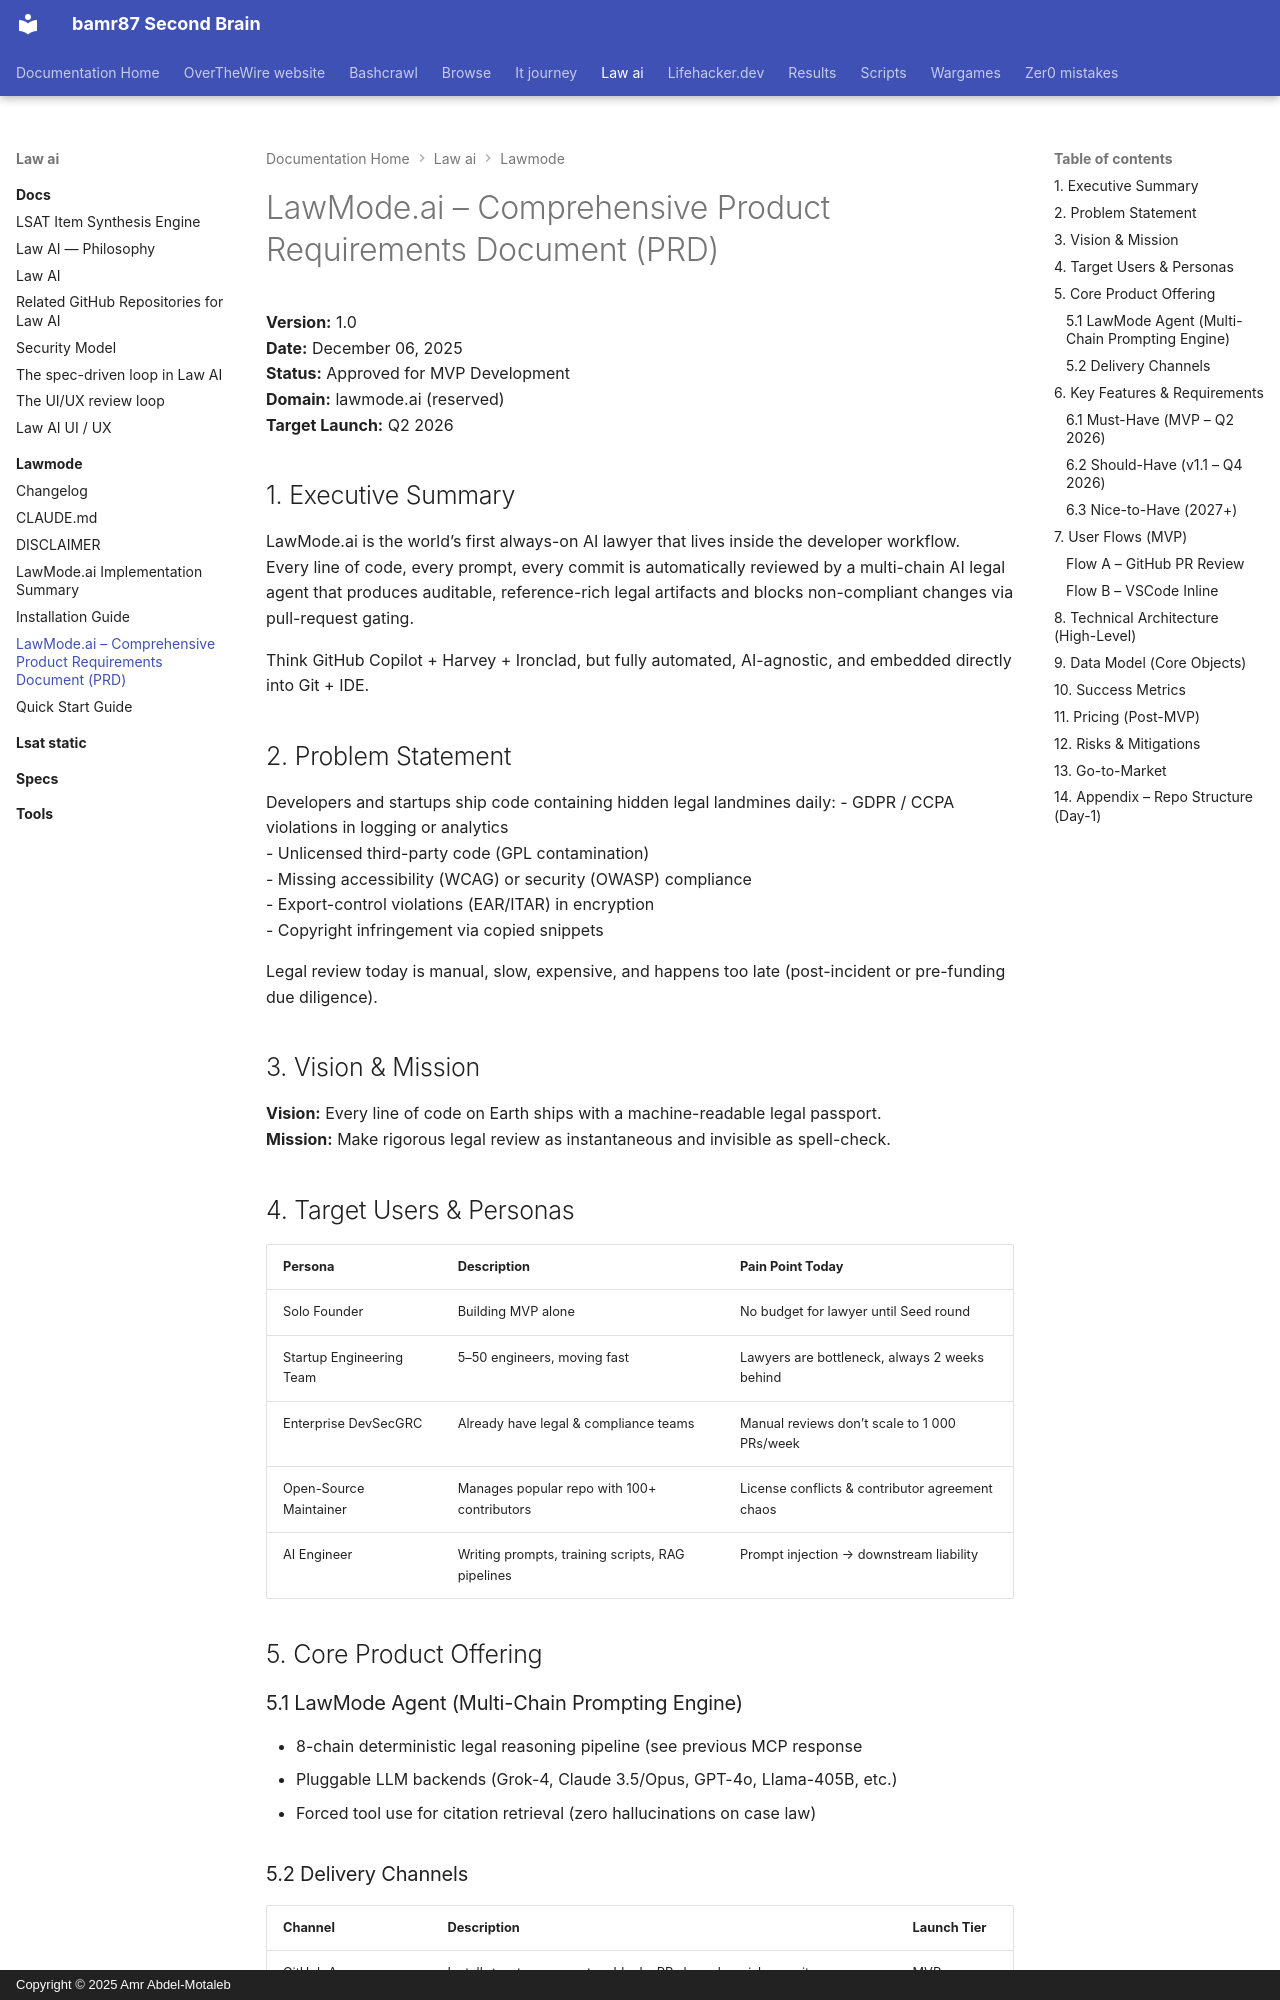

repository: bamr87/README · page: law-ai/lawmode/PRD/index.html · generator: mkdocs · copyright: Copyright © 2025 Amr Abdel-Motaleb

---
source_file: lawmode/PRD.md
source_repo: bamr87/law-ai
source_url: https://github.com/bamr87/law-ai/blob/main/lawmode/PRD.md
title: LawMode.ai – Comprehensive Product Requirements Document (PRD)
---
# LawMode.ai – Comprehensive Product Requirements Document (PRD)

**Version:** 1.0  
**Date:** December 06, 2025  
**Status:** Approved for MVP Development  
**Domain:** lawmode.ai (reserved)  
**Target Launch:** Q2 2026

## 1. Executive Summary
LawMode.ai is the world’s first always-on AI lawyer that lives inside the developer workflow.  
Every line of code, every prompt, every commit is automatically reviewed by a multi-chain AI legal agent that produces auditable, reference-rich legal artifacts and blocks non-compliant changes via pull-request gating.

Think GitHub Copilot + Harvey + Ironclad, but fully automated, AI-agnostic, and embedded directly into Git + IDE.

## 2. Problem Statement
Developers and startups ship code containing hidden legal landmines daily:
- GDPR / CCPA violations in logging or analytics  
- Unlicensed third-party code (GPL contamination)  
- Missing accessibility (WCAG) or security (OWASP) compliance  
- Export-control violations (EAR/ITAR) in encryption  
- Copyright infringement via copied snippets  

Legal review today is manual, slow, expensive, and happens too late (post-incident or pre-funding due diligence).

## 3. Vision & Mission
**Vision:** Every line of code on Earth ships with a machine-readable legal passport.  
**Mission:** Make rigorous legal review as instantaneous and invisible as spell-check.

## 4. Target Users & Personas
| Persona              | Description                                                                 | Pain Point Today                                 |
|----------------------|-----------------------------------------------------------------------------|--------------------------------------------------|
| Solo Founder        | Building MVP alone                                                          | No budget for lawyer until Seed round            |
| Startup Engineering Team | 5–50 engineers, moving fast                                               | Lawyers are bottleneck, always 2 weeks behind    |
| Enterprise DevSecGRC | Already have legal & compliance teams                                       | Manual reviews don’t scale to 1 000 PRs/week     |
| Open-Source Maintainer | Manages popular repo with 100+ contributors                                | License conflicts & contributor agreement chaos  |
| AI Engineer          | Writing prompts, training scripts, RAG pipelines                            | Prompt injection → downstream liability          |

## 5. Core Product Offering

### 5.1 LawMode Agent (Multi-Chain Prompting Engine)
- 8-chain deterministic legal reasoning pipeline (see previous MCP response
- Pluggable LLM backends (Grok-4, Claude 3.5/Opus, GPT-4o, Llama-405B, etc.)
- Forced tool use for citation retrieval (zero hallucinations on case law)
